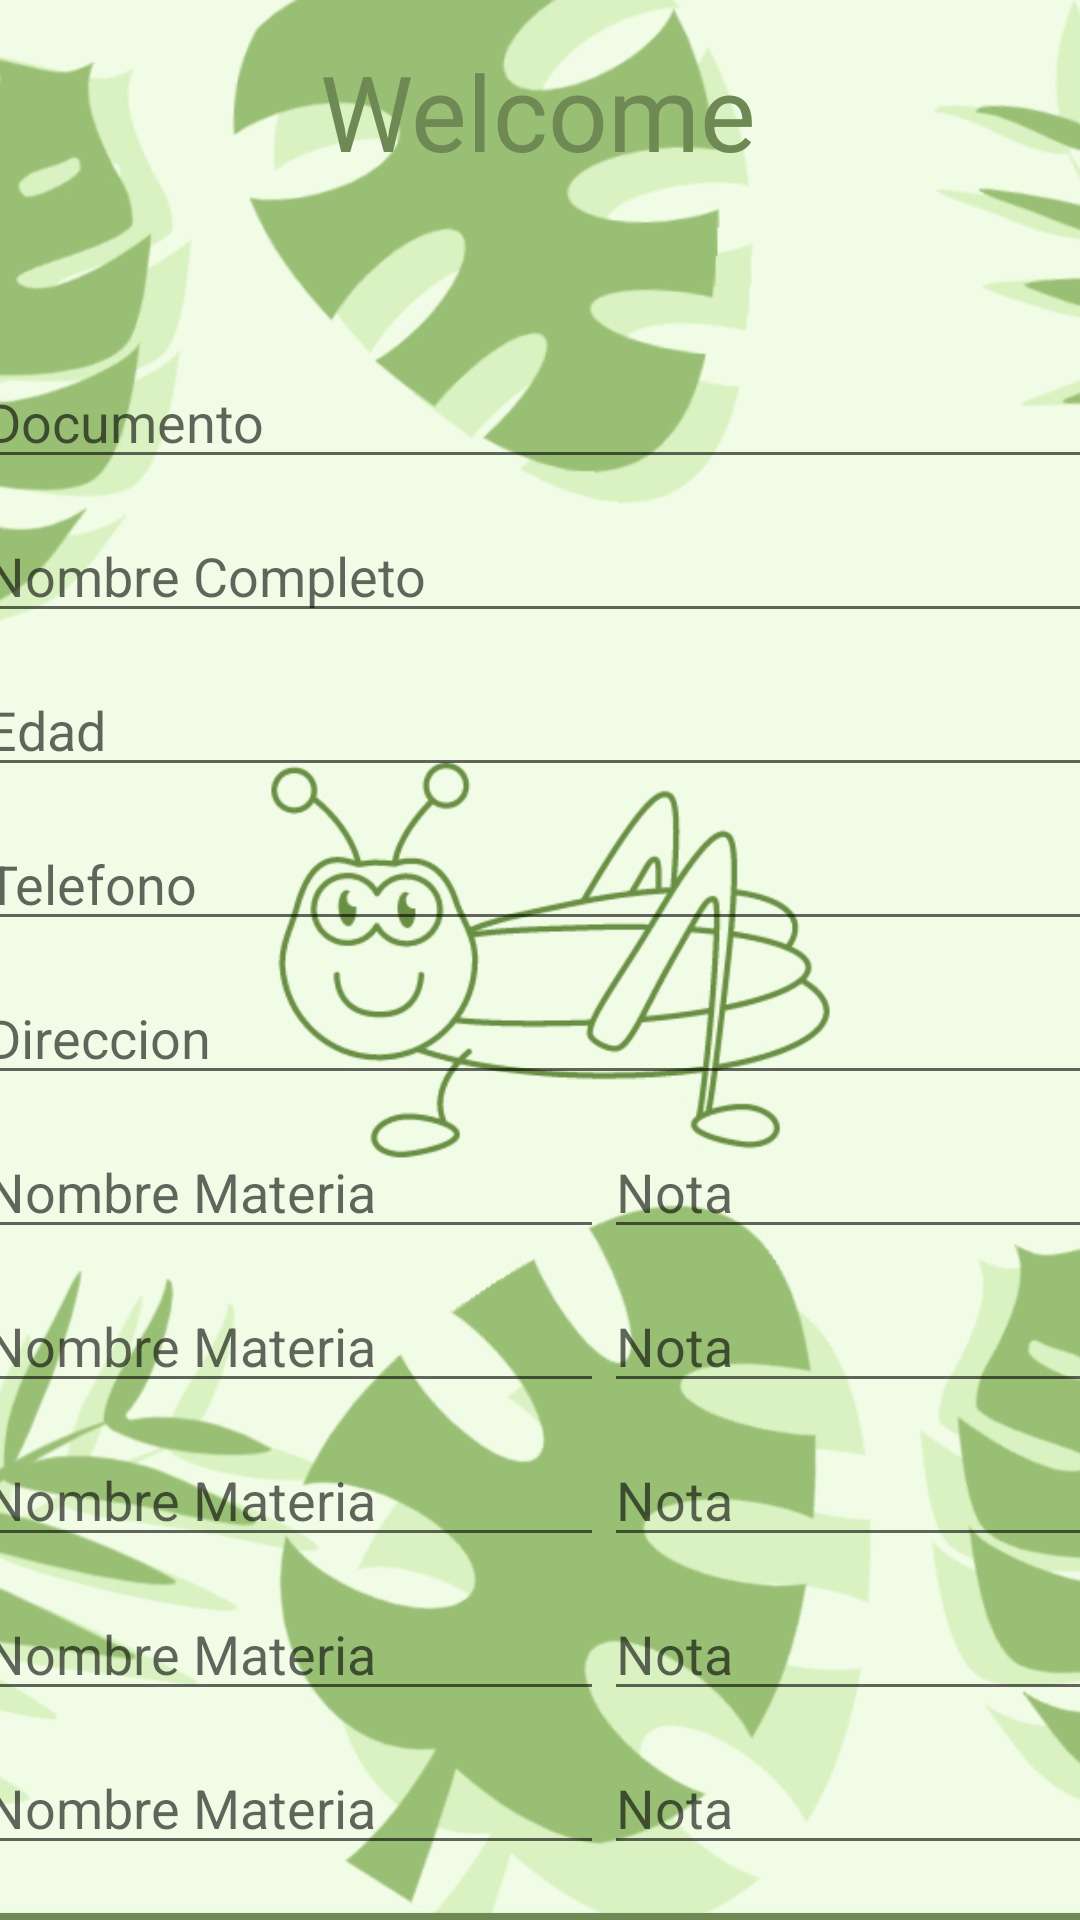

The Android layout XML behind this screen, and the referenced resources:
<!-- AndroidManifest.xml: application theme Theme.Saltamontes -->
<!-- res/layout/activity_main.xml -->
<?xml version="1.0" encoding="utf-8"?>
<androidx.constraintlayout.widget.ConstraintLayout xmlns:android="http://schemas.android.com/apk/res/android"
    xmlns:app="http://schemas.android.com/apk/res-auto"
    xmlns:tools="http://schemas.android.com/tools"
    android:layout_width="match_parent"
    android:layout_height="match_parent"
    tools:context=".MainActivity"
    android:background="@drawable/fondovertical">

    <TextView
        android:id="@+id/textView4"
        android:layout_width="wrap_content"
        android:layout_height="wrap_content"
        android:gravity="center"
        android:text="@string/Welcome"
        android:textColor="@color/blue"
        android:textSize="35sp"
        app:layout_constraintBottom_toBottomOf="parent"
        app:layout_constraintEnd_toEndOf="parent"
        app:layout_constraintHorizontal_bias="0.497"
        app:layout_constraintStart_toStartOf="parent"
        app:layout_constraintTop_toTopOf="parent"
        app:layout_constraintVertical_bias="0.023"
        />

    <LinearLayout
        android:id="@+id/linearLayout"
        android:layout_width="378dp"
        android:layout_height="632dp"
        android:layout_marginTop="25dp"
        android:gravity="center"
        android:orientation="vertical"
        app:layout_constraintBottom_toBottomOf="parent"
        app:layout_constraintEnd_toEndOf="parent"
        app:layout_constraintStart_toStartOf="parent"
        app:layout_constraintTop_toBottomOf="@+id/textView4"
        app:layout_constraintVertical_bias="0.034">

        <EditText
            android:id="@+id/Documento"
            android:layout_width="match_parent"
            android:layout_height="wrap_content"
            android:layout_marginVertical="5dp"
            android:inputType="number"
            android:hint="@string/Documento" />

        <EditText
            android:id="@+id/nombre"
            android:layout_width="match_parent"
            android:layout_height="wrap_content"
            android:layout_marginVertical="5dp"
            android:hint="@string/Nombre_Completo"
            android:inputType="text"/>

        <EditText
            android:id="@+id/Edad"
            android:layout_width="match_parent"
            android:layout_height="wrap_content"
            android:layout_marginVertical="5dp"
            android:hint="@string/Edad"
            android:inputType="number" />

        <EditText
            android:id="@+id/Telefono"
            android:layout_width="match_parent"
            android:layout_height="wrap_content"
            android:layout_marginVertical="5dp"
            android:inputType="number"
            android:hint="@string/Telefono" />

        <EditText
            android:id="@+id/Direccion"
            android:layout_width="match_parent"
            android:layout_height="wrap_content"
            android:layout_marginVertical="5dp"
            android:hint="@string/Direccion"
            android:inputType="text"/>

        <TableLayout
            android:layout_width="match_parent"
            android:layout_height="wrap_content"
            android:layout_marginVertical="5dp">

            <TableRow>

                <EditText
                    android:id="@+id/NombreMateria1"
                    android:layout_width="match_parent"
                    android:layout_height="wrap_content"
                    android:ems="10"
                    android:hint="@string/Nombre_Materia"
                    android:inputType="text"/>

                <EditText
                    android:id="@+id/NotaMateria1"
                    android:layout_width="match_parent"
                    android:layout_height="wrap_content"
                    android:ems="10"
                    android:hint="@string/Nota"
                    android:inputType="numberDecimal" />
            </TableRow>
        </TableLayout>

        <TableLayout
            android:layout_width="match_parent"
            android:layout_height="wrap_content"
            android:layout_marginVertical="5dp">

            <TableRow>

                <EditText
                    android:id="@+id/NombreMateria2"
                    android:layout_width="match_parent"
                    android:layout_height="wrap_content"
                    android:ems="10"
                    android:hint="@string/Nombre_Materia"
                    android:inputType="text"/>

                <EditText
                    android:id="@+id/NotaMateria2"
                    android:layout_width="match_parent"
                    android:layout_height="wrap_content"
                    android:ems="10"
                    android:hint="@string/Nota"
                    android:inputType="numberDecimal" />
            </TableRow>
        </TableLayout>

        <TableLayout
            android:layout_width="match_parent"
            android:layout_height="wrap_content"
            android:layout_marginVertical="5dp">

            <TableRow>

                <EditText
                    android:id="@+id/NombreMateria3"
                    android:layout_width="match_parent"
                    android:layout_height="wrap_content"
                    android:ems="10"
                    android:hint="@string/Nombre_Materia"
                    android:inputType="text"/>

                <EditText
                    android:id="@+id/NotaMateria3"
                    android:layout_width="match_parent"
                    android:layout_height="wrap_content"
                    android:ems="10"
                    android:hint="@string/Nota"
                    android:inputType="numberDecimal" />
            </TableRow>
        </TableLayout>

        <TableLayout
            android:layout_width="match_parent"
            android:layout_height="wrap_content"
            android:layout_marginVertical="5dp">

            <TableRow>

                <EditText
                    android:id="@+id/NombreMateria4"
                    android:layout_width="match_parent"
                    android:layout_height="wrap_content"
                    android:ems="10"
                    android:hint="@string/Nombre_Materia"
                    android:inputType="text"/>

                <EditText
                    android:id="@+id/NotaMateria4"
                    android:layout_width="match_parent"
                    android:layout_height="wrap_content"
                    android:ems="10"
                    android:hint="@string/Nota"
                    android:inputType="numberDecimal" />
            </TableRow>
        </TableLayout>

        <TableLayout
            android:layout_width="match_parent"
            android:layout_height="wrap_content"
            android:layout_marginVertical="5dp">

            <TableRow>

                <EditText
                    android:id="@+id/NombreMateria5"
                    android:layout_width="match_parent"
                    android:layout_height="wrap_content"
                    android:ems="10"
                    android:hint="@string/Nombre_Materia"
                    android:inputType="text"/>

                <EditText
                    android:id="@+id/NotaMateria5"
                    android:layout_width="match_parent"
                    android:layout_height="wrap_content"
                    android:ems="10"
                    android:hint="@string/Nota"
                    android:inputType="numberDecimal" />
            </TableRow>
        </TableLayout>

        <Button
            android:id="@+id/BtnCalcular"
            android:layout_width="match_parent"
            android:layout_height="wrap_content"
            android:layout_marginVertical="5dp"
            android:backgroundTint="@color/blue"
            android:text="CALCULAR"
            android:textColor="@color/white"
            android:textSize="20sp" />

    </LinearLayout>


</androidx.constraintlayout.widget.ConstraintLayout>
<!-- resources referenced by this layout -->
<resources>
  <color name="blue">#6E8954</color>
  <color name="white">#FFFFFFFF</color>
  <!-- drawable fondovertical: jpeg bitmap (drawable, 103630 bytes) -->
  <string name="Direccion">Direccion</string>
  <string name="Documento">Documento</string>
  <string name="Edad">Edad</string>
  <string name="Nombre_Completo">Nombre Completo</string>
  <string name="Nombre_Materia">Nombre Materia</string>
  <string name="Nota">Nota</string>
  <string name="Telefono">Telefono</string>
  <string name="Welcome">Welcome</string>
  <style name="Theme.Saltamontes" parent="Theme.MaterialComponents.DayNight.NoActionBar">
          
          <item name="colorPrimary">@color/purple_500</item>
          <item name="colorPrimaryVariant">@color/purple_700</item>
          <item name="colorOnPrimary">@color/white</item>
          
          <item name="colorSecondary">@color/teal_200</item>
          <item name="colorSecondaryVariant">@color/teal_700</item>
          <item name="colorOnSecondary">@color/black</item>
          
          <item name="android:statusBarColor" tools:targetApi="l">?attr/colorPrimaryVariant</item>
          
      </style>
  <color name="purple_500">#FF6200EE</color>
  <color name="purple_700">#FF3700B3</color>
  <color name="teal_200">#FF03DAC5</color>
  <color name="teal_700">#FF018786</color>
  <color name="black">#FF000000</color>
</resources>
